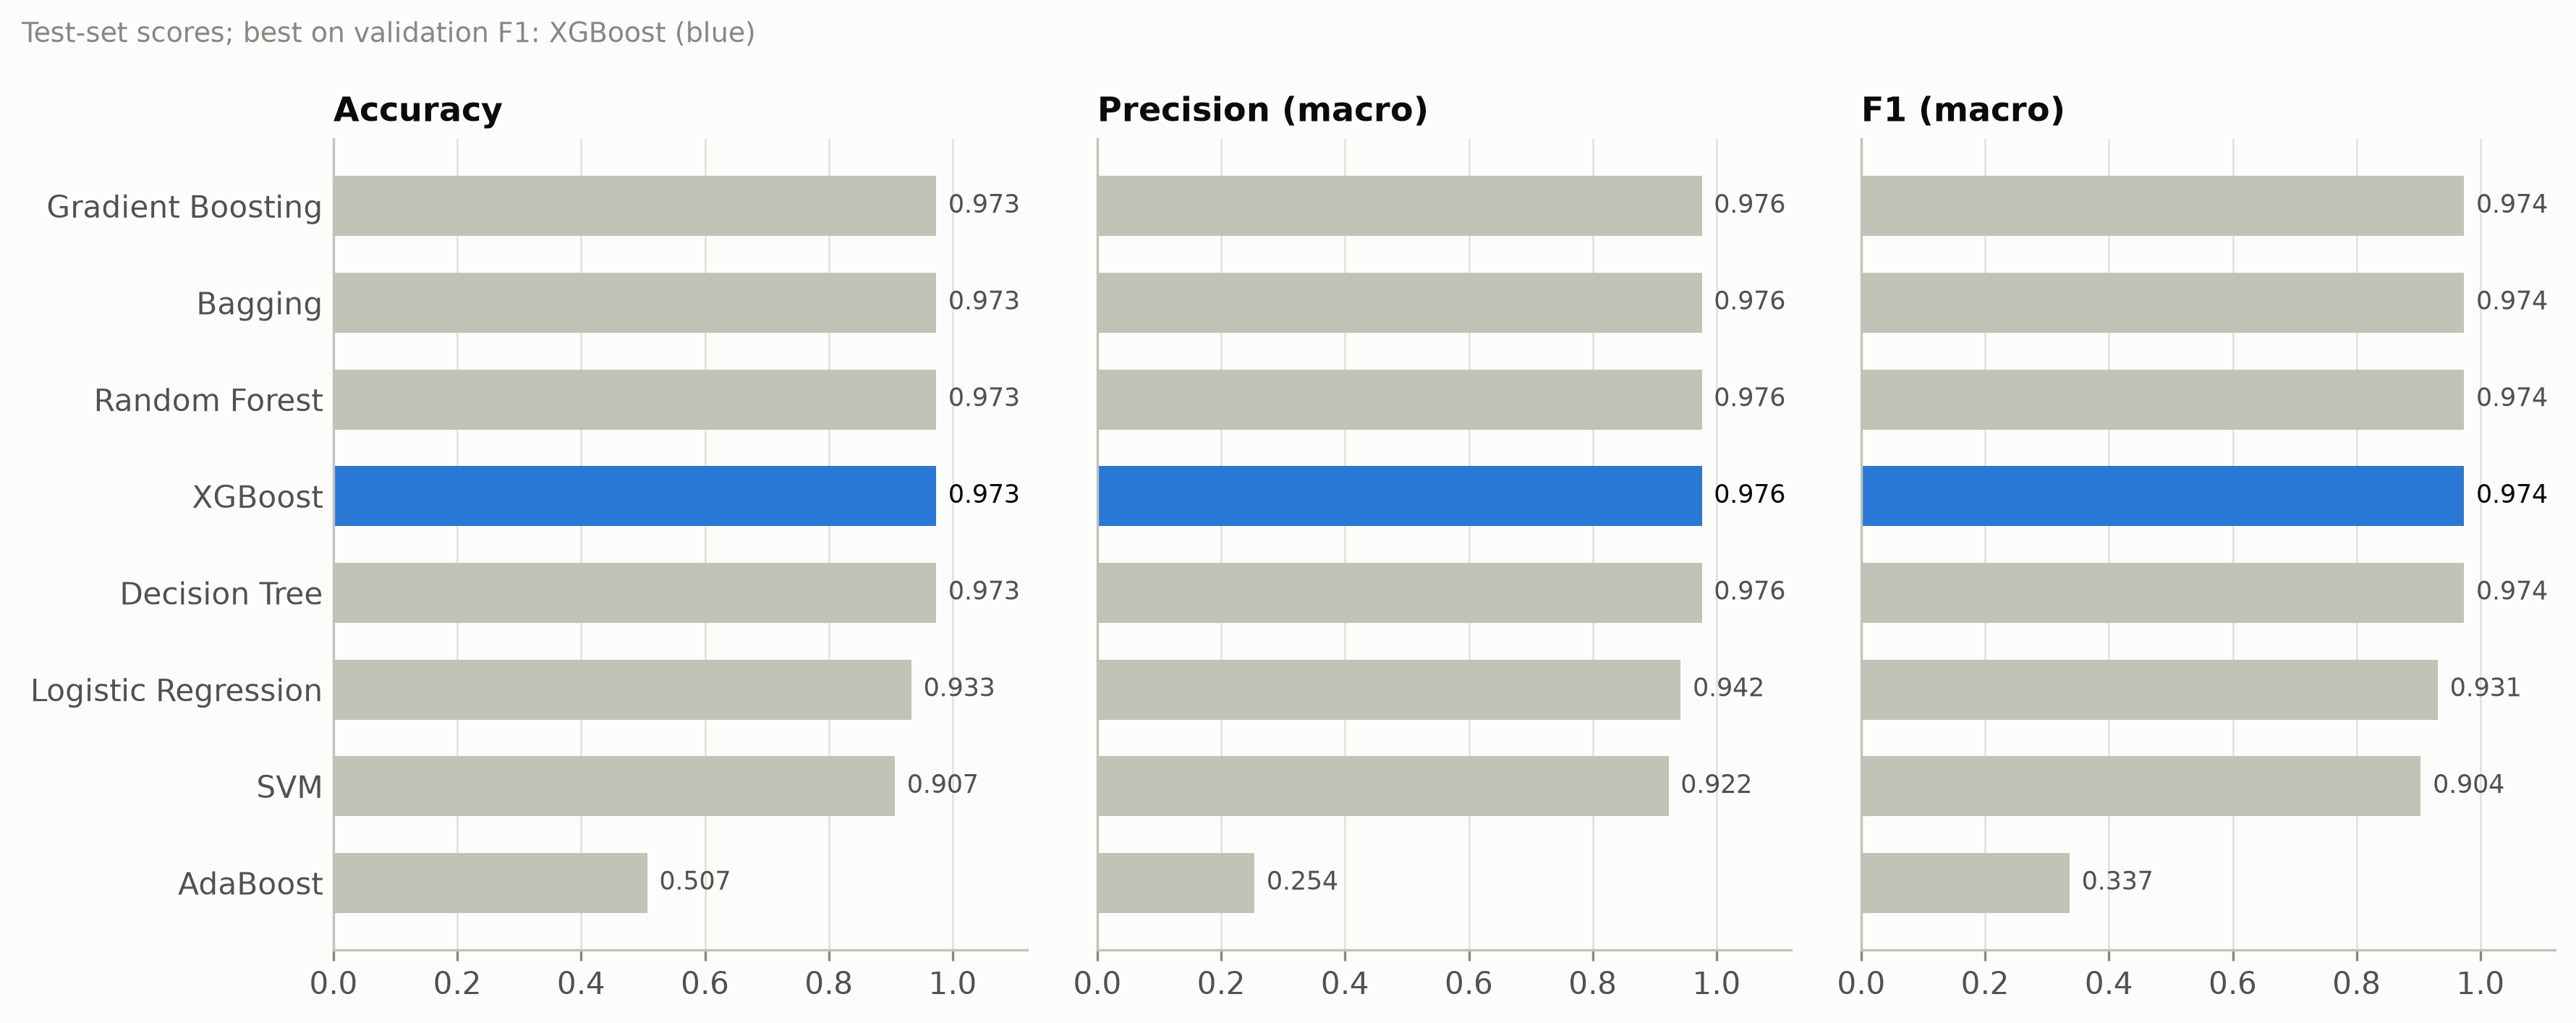

The table this chart was drawn from, first rows:
model, accuracy, precision, recall, f1, val_f1, train_s, infer_ms_per_path
Logistic Regression, 0.9333, 0.9421, 0.9313, 0.9312, 0.9199, 0.0094, 0.009
Decision Tree, 0.9733, 0.9762, 0.973, 0.9736, 0.9331, 0.0032, 0.0039
SVM, 0.9067, 0.9224, 0.9042, 0.9037, 0.9062, 0.0402, 0.0321
XGBoost, 0.9733, 0.9762, 0.973, 0.9736, 0.9595, 3.53, 0.1841
Random Forest, 0.9733, 0.9762, 0.973, 0.9736, 0.92, 0.3135, 0.1899
Bagging, 0.9733, 0.9762, 0.973, 0.9736, 0.9331, 0.1313, 0.1176
AdaBoost, 0.5067, 0.2537, 0.5, 0.3365, 0.3274, 0.2629, 0.2513
Gradient Boosting, 0.9733, 0.9762, 0.973, 0.9736, 0.9331, 0.3545, 0.0177
